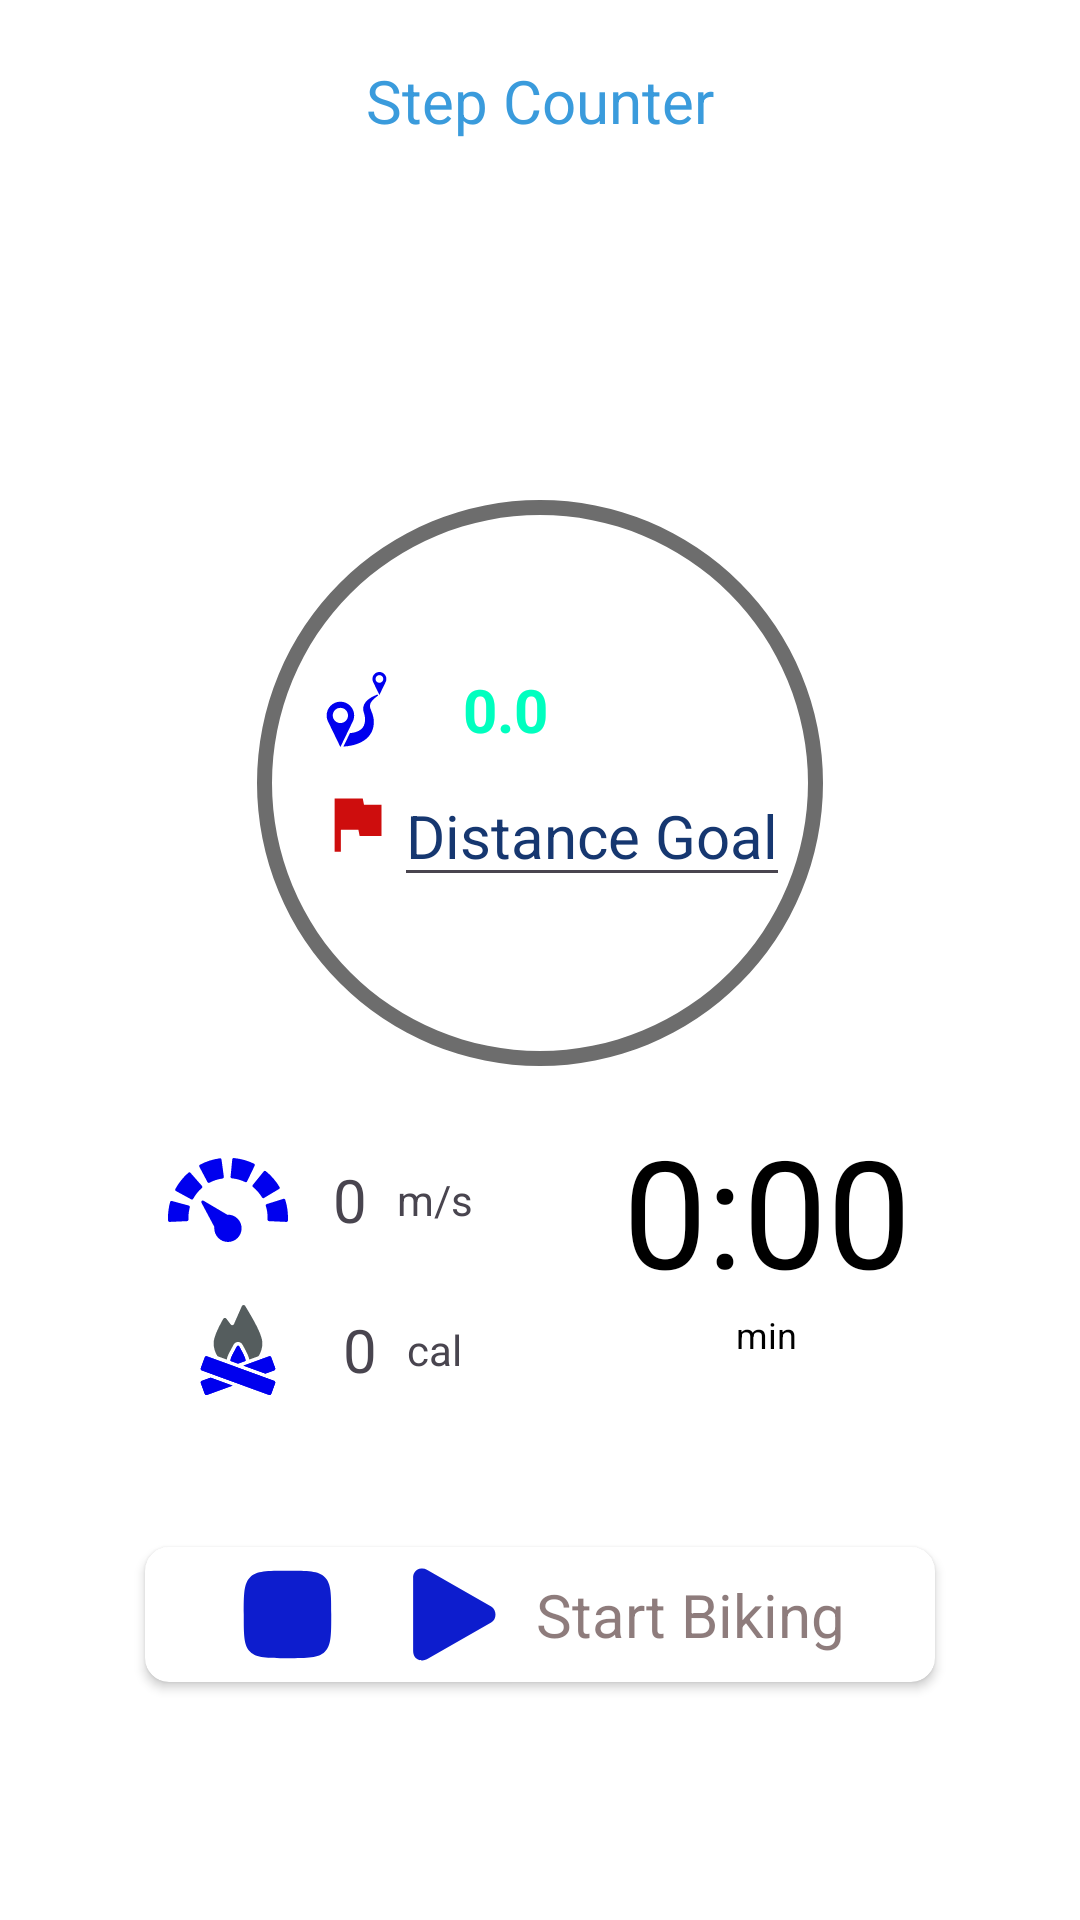

This screen was rendered from an Android layout file. Write that file and the resources it references.
<!-- AndroidManifest.xml: application theme Theme.Sem3Application -->
<!-- res/layout/fragment_bike.xml -->
<?xml version="1.0" encoding="utf-8"?>
<LinearLayout xmlns:android="http://schemas.android.com/apk/res/android"
    xmlns:app="http://schemas.android.com/apk/res-auto"
    xmlns:tools="http://schemas.android.com/tools"
    android:layout_width="match_parent"
    android:layout_height="match_parent"
    android:background="@color/white"
    android:orientation="vertical"
    tools:context="com.example.sem3application.fragments.BikeFragment">

    <TextView
        android:layout_width="match_parent"
        android:layout_height="wrap_content"
        android:layout_margin="20dp"
        android:gravity="center"
        android:text="Step Counter"
        android:textColor="#3a9bdc"
        android:textSize="20sp"
        android:textFontWeight="800" />

    <LinearLayout
        android:layout_width="match_parent"
        android:layout_height="wrap_content"
        android:gravity="center"
        android:orientation="vertical">


        <FrameLayout
            android:layout_width="match_parent"
            android:layout_height="match_parent"
            android:layout_marginTop="85dp">

            <ProgressBar
                android:id="@+id/progressBar"
                android:layout_width="268dp"
                android:layout_height="218dp"  android:layout_gravity="center"
                style="?android:attr/progressBarStyleHorizontal"
                android:max="8000"
                android:background="@drawable/circular_shape"
                android:progressDrawable="@drawable/circular_progress_bar" />

            <LinearLayout
                android:layout_width="wrap_content"
                android:layout_height="wrap_content"
                android:layout_gravity="center"
                android:layout_marginLeft="5dp"
                android:orientation="vertical">

                <LinearLayout
                    android:layout_width="wrap_content"
                    android:layout_height="wrap_content"
                    android:orientation="horizontal">
                    <ImageView
                        android:layout_width="25dp"
                        android:layout_height="25dp"
                        android:src="@drawable/distance"
                        android:layout_gravity="center_vertical"
                        android:layout_weight="1"
                        android:layout_marginRight="23dp"/>

                    <TextView
                        android:id="@+id/distance"
                        android:layout_width="wrap_content"
                        android:layout_height="wrap_content"
                        android:layout_weight="1"
                        android:gravity="center_horizontal"
                        android:text="0.0"
                        android:textColor="#00FFBF"
                        android:textSize="20sp"
                        android:textStyle="bold" />
                </LinearLayout>


                <LinearLayout
                    android:layout_width="wrap_content"
                    android:layout_height="wrap_content"

                    android:orientation="horizontal">
                    <ImageView
                        android:layout_width="25dp"
                        android:layout_height="25dp"
                        android:src="@drawable/goal"
                        android:layout_gravity="center_vertical"
                        android:layout_weight="1"/>



                    <EditText
                        android:id="@+id/goalEditText"
                        android:layout_width="wrap_content"
                        android:layout_height="wrap_content"
                        android:hint="Distance Goal"
                        android:layout_marginTop="5dp"
                        android:inputType="number"
                        android:textColorHint="#FF163770"
                        android:textSize="20sp" />
                </LinearLayout>

            </LinearLayout>

        </FrameLayout>

        <LinearLayout
            android:layout_width="wrap_content"
            android:layout_height="wrap_content"
            android:orientation="horizontal"
            android:layout_marginBottom="30dp"
            >

            <LinearLayout

                android:layout_width="match_parent"
                android:layout_height="wrap_content"
                android:orientation="vertical">




                <LinearLayout
                    android:layout_width="match_parent"
                    android:layout_height="wrap_content"
                    android:layout_marginTop="10dp"
                    android:gravity="center"
                    android:orientation="horizontal">

                    <ImageView
                        android:layout_width="40dp"
                        android:layout_height="40dp"
                        android:src="@drawable/speed"
                        android:layout_marginRight="5dp"/>

                    <TextView
                        android:id="@+id/speed"
                        android:layout_width="wrap_content"
                        android:layout_height="wrap_content"
                        android:layout_marginLeft="10dp"
                        android:text="0"
                        android:textSize="20sp"
                        android:layout_marginRight="10dp"/>

                    <TextView
                        android:layout_width="wrap_content"
                        android:layout_height="wrap_content"
                        android:text="m/s"
                        android:textSize="14sp" />

                </LinearLayout>

                <LinearLayout
                    android:layout_width="match_parent"
                    android:layout_height="wrap_content"
                    android:layout_marginTop="10dp"
                    android:gravity="center"
                    android:orientation="horizontal">

                    <ImageView
                        android:layout_width="40dp"
                        android:layout_height="40dp"
                        android:src="@drawable/calories"
                        android:layout_marginRight="5dp"/>

                    <TextView
                        android:id="@+id/calories"
                        android:layout_width="wrap_content"
                        android:layout_height="wrap_content"
                        android:layout_marginLeft="10dp"
                        android:text="0"
                        android:textSize="20sp"
                        android:layout_marginRight="10dp"/>

                    <TextView
                        android:layout_width="wrap_content"
                        android:layout_height="wrap_content"
                        android:text="cal"
                        android:textSize="14sp" />

                </LinearLayout>


                






            </LinearLayout>

            <LinearLayout
                android:layout_width="match_parent"
                android:layout_height="wrap_content"
                android:gravity="center"
                android:orientation="vertical"
                android:layout_marginLeft="50dp">

                <TextView
                    android:id="@+id/tvTimer"
                    android:layout_width="wrap_content"
                    android:layout_height="wrap_content"
                    android:text="0:00"
                    android:textColor="#000000"
                    android:textSize="50dp" />

                <TextView
                    android:id="@+id/tvUnittime"
                    android:layout_width="wrap_content"
                    android:layout_height="wrap_content"
                    android:text="min"
                    android:textColor="#000000"
                    android:textSize="12sp" />

            </LinearLayout>




        </LinearLayout>


        <androidx.cardview.widget.CardView
            android:layout_width="wrap_content"
            android:layout_height="wrap_content"
            android:layout_gravity="center"
            android:layout_marginTop="10dp"
            app:cardCornerRadius="8dp"
            app:cardUseCompatPadding="true"
            android:padding="3dp">

            
            <LinearLayout
                android:layout_width="wrap_content"
                android:layout_height="wrap_content"
                android:orientation="horizontal"
                android:gravity="center"
                android:paddingHorizontal="30dp">

                <ImageView
                    android:id="@+id/stopbtn"
                    android:layout_width="35dp"
                    android:layout_height="45dp"
                    android:src="@drawable/stop_svgrepo_com"
                    android:clickable="true"


                    android:layout_gravity="center_vertical"
                    android:layout_marginRight="20dp"
                    android:layout_weight="1"/>

                
                <ImageView
                    android:id="@+id/ivPauseResume"
                    android:layout_width="35dp"
                    android:layout_height="45dp"
                    android:src="@drawable/resume"
                    android:clickable="true"

                    android:layout_gravity="center_vertical"

                    android:layout_marginRight="10dp"
                    android:layout_weight="1"/> 

                
                <TextView
                    android:id="@+id/notation"
                    android:layout_width="wrap_content"
                    android:layout_height="wrap_content"
                    android:text="Start Biking"
                    android:textColor="#AD583E3E"
                    android:textSize="20sp"
                    android:gravity="center"
                    android:layout_gravity="center"
                    android:layout_weight="1"/> 
            </LinearLayout>

        </androidx.cardview.widget.CardView>











    </LinearLayout>
</LinearLayout>
<!-- resources referenced by this layout -->
<resources>
  <color name="white">#FFFFFFFF</color>
  <!-- drawable circular_progress_bar (drawable) -->
  <?xml version="1.0" encoding="utf-8"?>
  <rotate xmlns:android="http://schemas.android.com/apk/res/android"
      android:fromDegrees="270"
   android:toDegrees="270"
      >
  
      <shape
          android:shape="ring"
          android:innerRadiusRatio="3.0"
          android:thickness="10dp"
          android:useLevel="true"
          >
          <gradient
              android:angle="0"
              android:startColor="#29c5fc"
              android:endColor="#29c5fc"
              android:type="sweep"
              android:useLevel="false"/>
  
  
      </shape>
  
  
  
  
  </rotate>
  <!-- drawable circular_shape (drawable) -->
  <?xml version="1.0" encoding="utf-8"?>
  <shape xmlns:android="http://schemas.android.com/apk/res/android"
      android:innerRadiusRatio="3.0"
      android:shape="ring"
      android:thickness="5dp"
      android:useLevel="false">
      <solid android:color="#6d6d6d"/>
  
  </shape>
  <!-- drawable goal (drawable) -->
  <vector android:height="24dp" android:tint="#CE0D0D"
      android:viewportHeight="24" android:viewportWidth="24"
      android:width="24dp" xmlns:android="http://schemas.android.com/apk/res/android">
      <path android:fillColor="@android:color/white" android:pathData="M14.4,6L14,4H5v17h2v-7h5.6l0.4,2h7V6z"/>
  </vector>
  <!-- drawable resume (drawable) -->
  <vector android:height="800dp" android:tint="#0D1DCE"
      android:viewportHeight="16" android:viewportWidth="16"
      android:width="800dp" xmlns:android="http://schemas.android.com/apk/res/android">
      <path android:fillColor="@android:color/white"
          android:pathData="m2,2.5v11c0,1.5 1.27,1.492 1.27,1.492h0.129c0.246,0.004 0.488,-0.051 0.699,-0.172l9.797,-5.598c0.434,-0.242 0.656,-0.734 0.656,-1.227c0,-0.492 -0.223,-0.984 -0.656,-1.223l-9.797,-5.598c-0.211,-0.121 -0.453,-0.176 -0.699,-0.176h-0.129s-1.27,0 -1.27,1.5zM2,2.5"
          />
  </vector>
  <!-- drawable stop_svgrepo_com (drawable) -->
  <vector xmlns:android="http://schemas.android.com/apk/res/android"
      android:tint="#0D1DCE"
      android:width="800dp"
      android:height="800dp"
      android:viewportWidth="24"
      android:viewportHeight="24">
    <path
        android:pathData="M2,12C2,7.286 2,4.929 3.464,3.464C4.929,2 7.286,2 12,2C16.714,2 19.071,2 20.535,3.464C22,4.929 22,7.286 22,12C22,16.714 22,19.071 20.535,20.535C19.071,22 16.714,22 12,22C7.286,22 4.929,22 3.464,20.535C2,19.071 2,16.714 2,12Z"
        android:fillColor="#1C274C"/>
  </vector>
  <style name="Theme.Sem3Application" parent="Base.Theme.Sem3Application" />
  <style name="Base.Theme.Sem3Application" parent="Theme.Material3.DayNight.NoActionBar">
          
          
      </style>
</resources>
